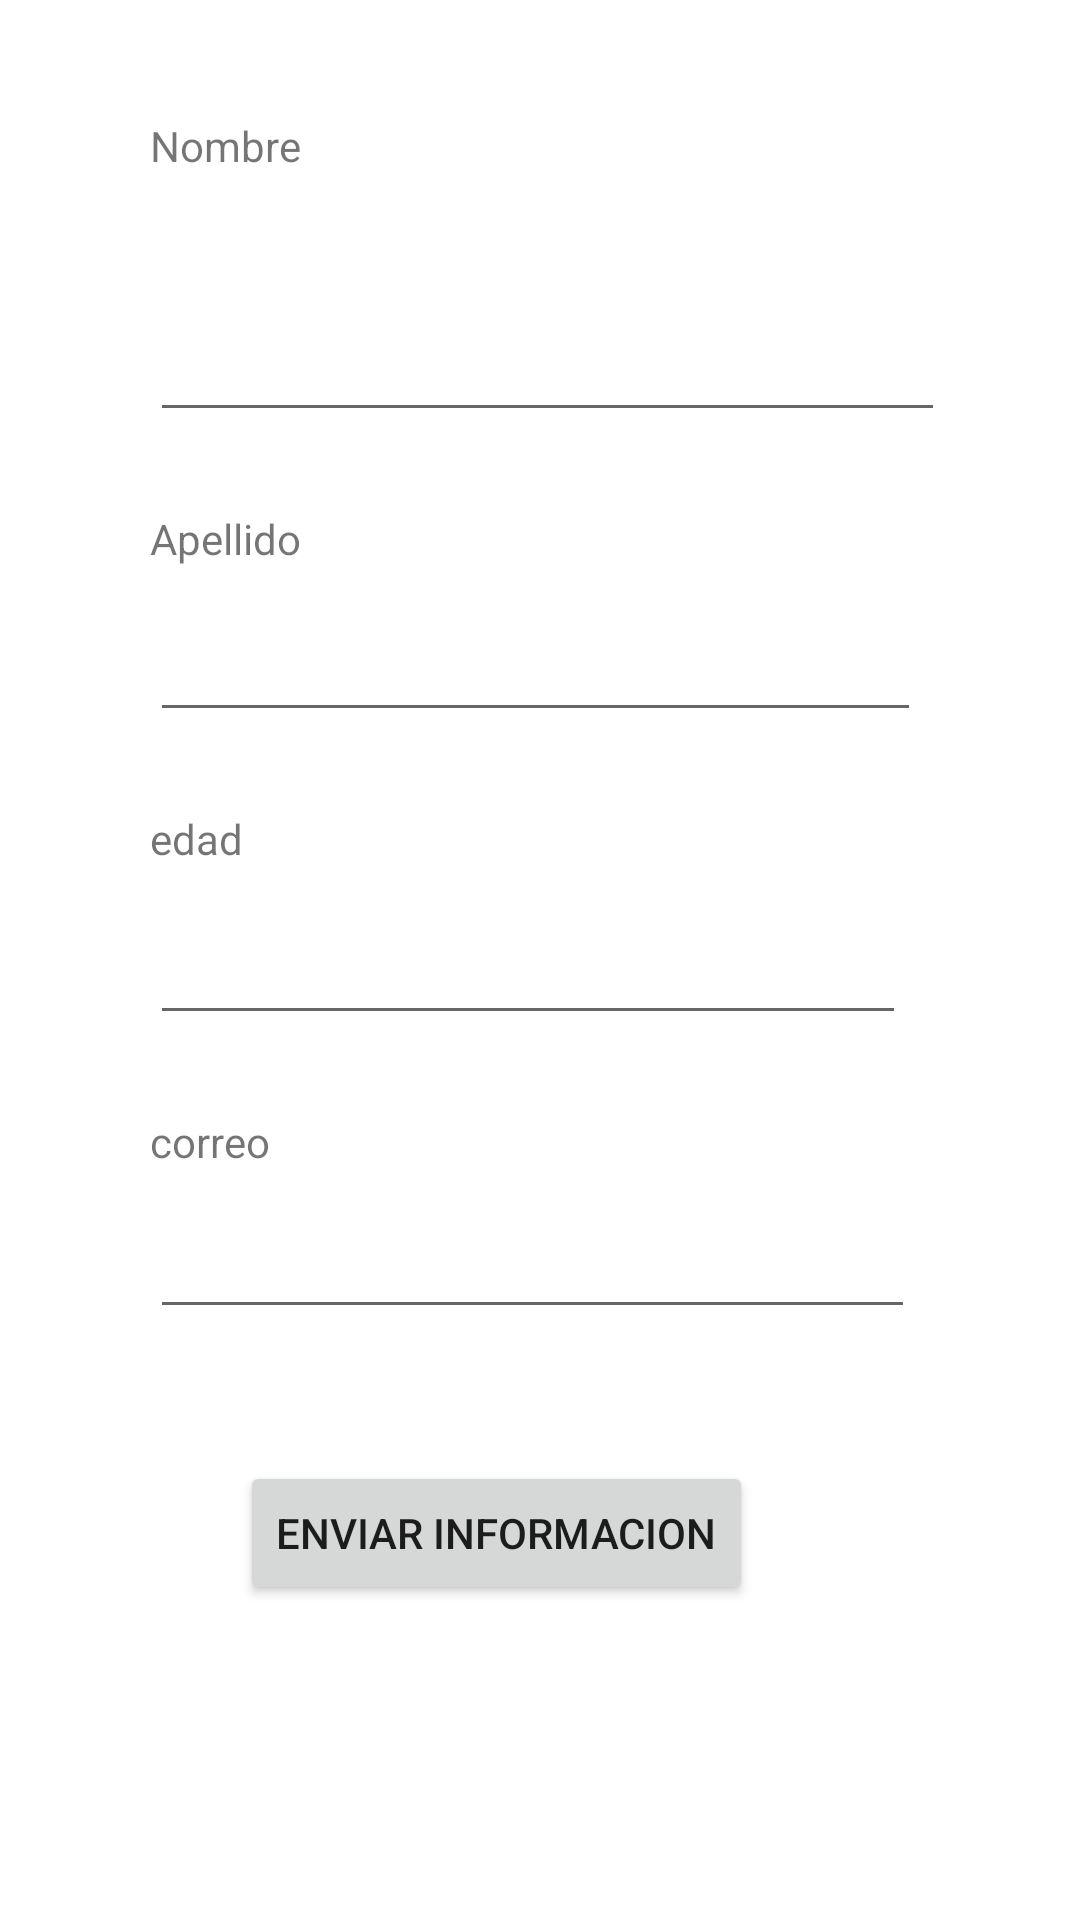

Android layout source for this screen:
<!-- AndroidManifest.xml: application theme Theme.Aplicacion2 -->
<!-- res/layout/activity_main.xml -->
<?xml version="1.0" encoding="utf-8"?>
<androidx.constraintlayout.widget.ConstraintLayout xmlns:android="http://schemas.android.com/apk/res/android"
    xmlns:app="http://schemas.android.com/apk/res-auto"
    xmlns:tools="http://schemas.android.com/tools"
    android:layout_width="match_parent"
    android:layout_height="match_parent"
    tools:context=".MainActivity">

    <EditText
        android:id="@+id/correo"
        android:layout_width="255dp"
        android:layout_height="48dp"
        android:layout_marginStart="50dp"
        android:layout_marginTop="50dp"
        android:ems="10"
        android:inputType="textEmailAddress"
        app:layout_constraintStart_toStartOf="parent"
        app:layout_constraintTop_toBottomOf="@+id/edad" />

    <EditText
        android:id="@+id/edad"
        android:layout_width="252dp"
        android:layout_height="51dp"
        android:layout_marginStart="50dp"
        android:layout_marginTop="50dp"
        android:ems="10"
        android:inputType="number"
        app:layout_constraintStart_toStartOf="parent"
        app:layout_constraintTop_toBottomOf="@+id/txtapellido" />

    <Button
        android:id="@+id/btn"
        android:layout_width="wrap_content"
        android:layout_height="wrap_content"
        android:layout_marginStart="80dp"
        android:layout_marginTop="44dp"
        android:text="Enviar Informacion"
        app:layout_constraintStart_toStartOf="parent"
        app:layout_constraintTop_toBottomOf="@+id/correo" />

    <EditText
        android:id="@+id/txtapellido"
        android:layout_width="257dp"
        android:layout_height="50dp"
        android:layout_marginStart="50dp"
        android:layout_marginTop="50dp"
        android:ems="10"
        android:inputType="textPersonName"
        android:text=""
        app:layout_constraintStart_toStartOf="parent"
        app:layout_constraintTop_toBottomOf="@+id/txtnombre" />

    <EditText
        android:id="@+id/txtnombre"
        android:layout_width="265dp"
        android:layout_height="44dp"
        android:layout_marginStart="50dp"
        android:layout_marginTop="100dp"
        android:ems="10"
        android:inputType="textPersonName"
        android:text=""
        app:layout_constraintStart_toStartOf="parent"
        app:layout_constraintTop_toTopOf="parent" />

    <TextView
        android:id="@+id/textView"
        android:layout_width="wrap_content"
        android:layout_height="wrap_content"
        android:layout_marginStart="50dp"
        android:layout_marginBottom="3dp"
        android:text="Nombre"
        app:layout_constraintBottom_toTopOf="@+id/txtnombre"
        app:layout_constraintStart_toStartOf="parent"
        app:layout_constraintTop_toTopOf="parent" />

    <TextView
        android:id="@+id/textView2"
        android:layout_width="wrap_content"
        android:layout_height="wrap_content"
        android:layout_marginStart="50dp"
        android:layout_marginBottom="5dp"
        android:text="Apellido"
        app:layout_constraintBottom_toTopOf="@+id/txtapellido"
        app:layout_constraintStart_toStartOf="parent" />

    <TextView
        android:id="@+id/textView3"
        android:layout_width="wrap_content"
        android:layout_height="wrap_content"
        android:layout_marginStart="50dp"
        android:layout_marginBottom="5dp"
        android:text="edad"
        app:layout_constraintBottom_toTopOf="@+id/edad"
        app:layout_constraintStart_toStartOf="parent" />

    <TextView
        android:id="@+id/textView4"
        android:layout_width="wrap_content"
        android:layout_height="wrap_content"
        android:layout_marginStart="50dp"
        android:layout_marginBottom="5dp"
        android:text="correo"
        app:layout_constraintBottom_toTopOf="@+id/correo"
        app:layout_constraintStart_toStartOf="parent" />

</androidx.constraintlayout.widget.ConstraintLayout>
<!-- resources referenced by this layout -->
<resources>
  <style name="Theme.Aplicacion2" parent="Theme.MaterialComponents.DayNight.DarkActionBar">
          
          <item name="colorPrimary">@color/purple_500</item>
          <item name="colorPrimaryVariant">@color/purple_700</item>
          <item name="colorOnPrimary">@color/white</item>
          
          <item name="colorSecondary">@color/teal_200</item>
          <item name="colorSecondaryVariant">@color/teal_700</item>
          <item name="colorOnSecondary">@color/black</item>
          
          <item name="android:statusBarColor" tools:targetApi="l">?attr/colorPrimaryVariant</item>
          
      </style>
  <!-- not gathered from this repository: default colours our renderer supplied (Android Studio template values) -->
  <color name="purple_500">#FF6200EE</color>
  <color name="purple_700">#FF3700B3</color>
  <color name="teal_200">#FF03DAC5</color>
  <color name="teal_700">#FF018786</color>
  <color name="black">#FF000000</color>
  <color name="white">#FFFFFFFF</color>
</resources>
